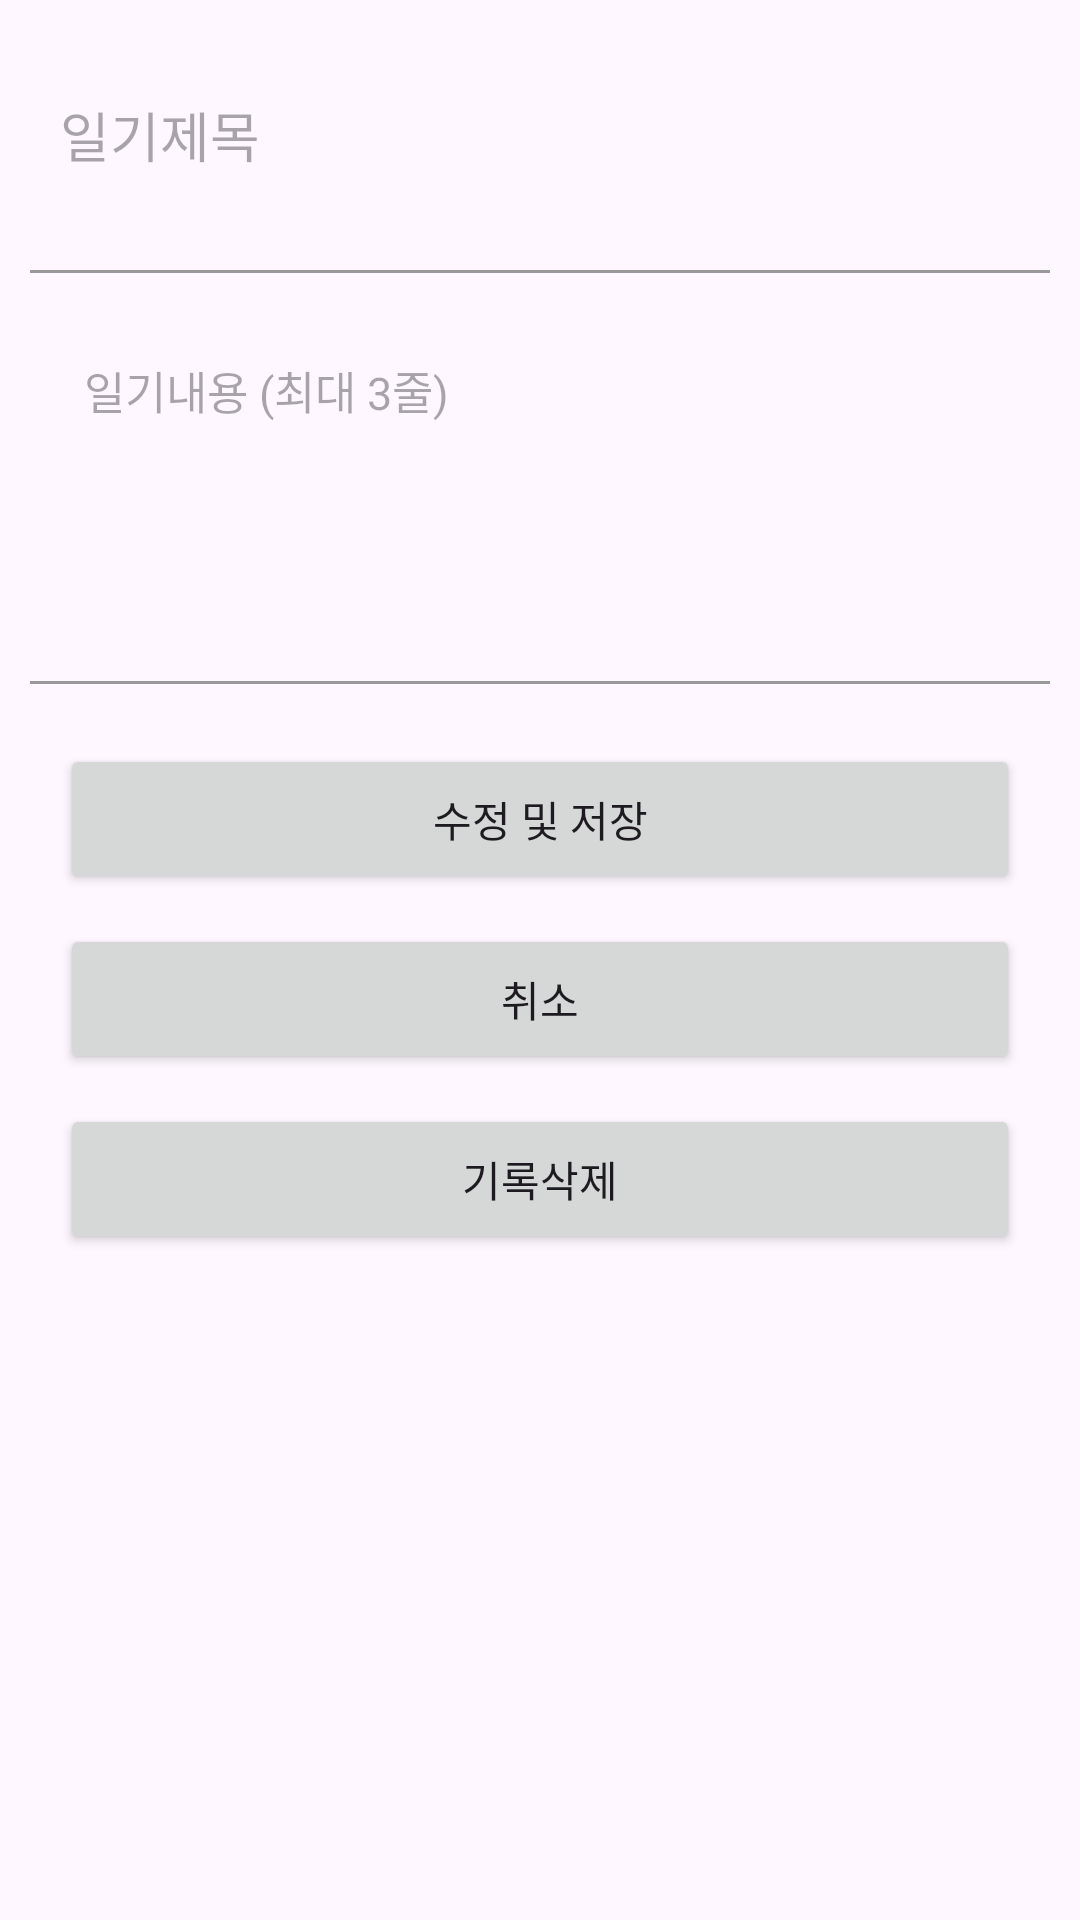

Here is an Android app screen rendered from its layout file. Give the layout XML and the strings, colors and styles it references.
<!-- AndroidManifest.xml: application theme Theme.JH_chronicles -->
<!-- res/layout/dialog_diary.xml -->
<?xml version="1.0" encoding="utf-8"?>
<LinearLayout
    xmlns:android="http://schemas.android.com/apk/res/android"
    android:orientation="vertical"
    android:layout_width="match_parent"
    android:layout_height="match_parent">

    <EditText
        android:id="@+id/diaryTitle"
        android:layout_width="match_parent"
        android:layout_height="50dp"
        android:layout_margin="20dp"
        android:background="@android:color/transparent"
        android:hint="일기제목"
        android:inputType="textCapSentences"
        android:maxLines="1" />

    <LinearLayout
        android:layout_width="match_parent"
        android:layout_height="1dp"
        android:layout_marginLeft="10dp"
        android:layout_marginRight="10dp"
        android:background="#999999"/>

    <EditText
        android:id="@+id/diaryContent"
        android:layout_width="match_parent"
        android:layout_height="wrap_content"
        android:layout_margin="20dp"
        android:background="@android:color/transparent"
        android:gravity="start|top"
        android:hint="일기내용 (최대 3줄)"
        android:inputType="textCapSentences|textMultiLine"
        android:lines="3"
        android:maxLines="3"
        android:minHeight="96dp"
        android:padding="8dp"
        android:scrollHorizontally="false"
        android:textSize="15sp" />

    <LinearLayout
        android:layout_width="match_parent"
        android:layout_height="1dp"
        android:layout_marginLeft="10dp"
        android:layout_marginRight="10dp"
        android:layout_marginBottom="10dp"
        android:background="#999999"/>

    <Button
        android:id="@+id/saveBtn"
        android:layout_width="match_parent"
        android:layout_height="50dp"
        android:layout_marginRight="20dp"
        android:layout_marginLeft="20dp"
        android:layout_marginBottom="10dp"
        android:layout_marginTop="10dp"
        android:text="수정 및 저장"/>

    <Button
        android:id="@+id/cancelBtn"
        android:layout_width="match_parent"
        android:layout_height="50dp"
        android:layout_marginRight="20dp"
        android:layout_marginLeft="20dp"
        android:layout_marginBottom="10dp"
        android:text="취소"/>

    <Button
        android:id="@+id/deleteBtn"
        android:layout_width="match_parent"
        android:layout_height="50dp"
        android:layout_marginRight="20dp"
        android:layout_marginLeft="20dp"
        android:text="기록삭제"/>

</LinearLayout>
<!-- resources referenced by this layout -->
<resources>
  <style name="Theme.JH_chronicles" parent="Base.Theme.JH_chronicles" />
  <style name="Base.Theme.JH_chronicles" parent="Theme.Material3.DayNight.NoActionBar">
          
          
      </style>
</resources>
